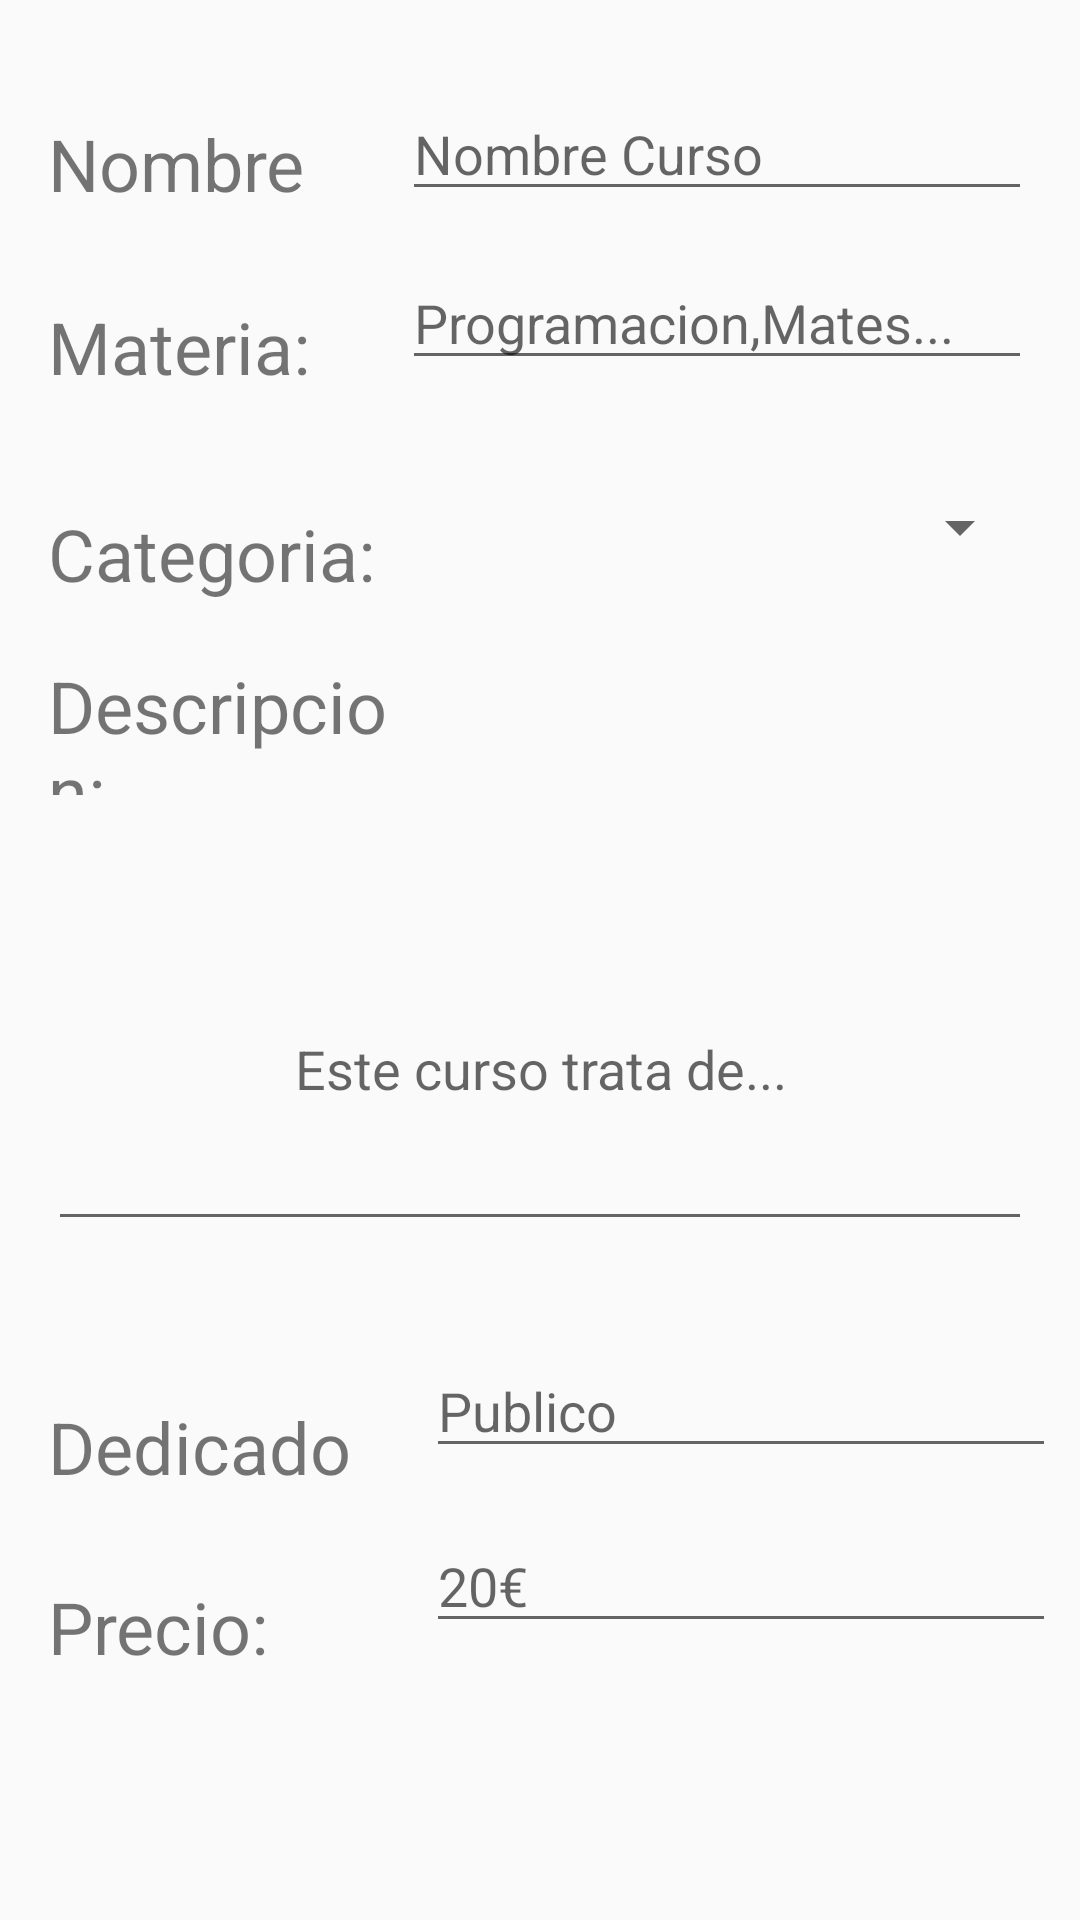

Layout XML and referenced resources for this Android screen:
<!-- AndroidManifest.xml: application theme AppTheme -->
<!-- res/layout/activity_crear_curso.xml -->
<?xml version="1.0" encoding="utf-8"?>
<android.support.constraint.ConstraintLayout xmlns:android="http://schemas.android.com/apk/res/android"
    xmlns:app="http://schemas.android.com/apk/res-auto"
    xmlns:tools="http://schemas.android.com/tools"
    android:layout_width="match_parent"
    android:layout_height="match_parent"
    tools:context="sixpi.profesoradjunto.activities.CrearCursoActivity"
    tools:layout_editor_absoluteY="25dp"
    tools:layout_editor_absoluteX="0dp">

    <TextView
        android:id="@+id/textView7"
        android:layout_width="0dp"
        android:layout_height="46dp"
        android:text="Descripcion:"
        android:textSize="24sp"
        app:layout_constraintRight_toLeftOf="@+id/spinnerCategoria"
        tools:layout_constraintTop_creator="1"
        tools:layout_constraintRight_creator="1"
        tools:layout_constraintBottom_creator="1"
        app:layout_constraintBottom_toBottomOf="@+id/editTextDescripcion"
        android:layout_marginEnd="5dp"
        android:layout_marginTop="130dp"
        app:layout_constraintTop_toBottomOf="@+id/editTextNombreC"
        tools:layout_constraintLeft_creator="1"
        android:layout_marginBottom="130dp"
        app:layout_constraintLeft_toLeftOf="@+id/textViewCategoria" />

    <TextView
        android:id="@+id/textViewDedicado"
        android:layout_width="0dp"
        android:layout_height="33dp"
        android:text="Dedicado a:"
        android:textSize="24sp"
        app:layout_constraintRight_toLeftOf="@+id/editText2"
        tools:layout_constraintRight_creator="1"
        tools:layout_constraintBottom_creator="1"
        app:layout_constraintBottom_toTopOf="@+id/textViewPrecio"
        tools:layout_constraintLeft_creator="1"
        android:layout_marginBottom="27dp"
        app:layout_constraintLeft_toLeftOf="@+id/editTextDescripcion" />

    <TextView
        android:id="@+id/textViewPrecio"
        android:layout_width="0dp"
        android:layout_height="33dp"
        android:text="Precio:"
        android:textSize="24sp"
        tools:layout_constraintTop_creator="1"
        tools:layout_constraintRight_creator="1"
        tools:layout_constraintBottom_creator="1"
        app:layout_constraintBottom_toBottomOf="parent"
        app:layout_constraintRight_toRightOf="@+id/textViewDedicado"
        android:layout_marginTop="70dp"
        tools:layout_constraintLeft_creator="1"
        android:layout_marginBottom="73dp"
        app:layout_constraintLeft_toLeftOf="@+id/textViewDedicado"
        app:layout_constraintTop_toTopOf="@+id/editTextDedicado" />

    <EditText
        android:id="@+id/editTextNombreC"
        android:layout_width="wrap_content"
        android:layout_height="wrap_content"
        android:ems="10"
        android:hint="Nombre Curso"
        android:inputType="textPersonName"
        tools:layout_constraintTop_creator="1"
        tools:layout_constraintRight_creator="1"
        app:layout_constraintRight_toRightOf="@+id/editText2"
        android:layout_marginTop="29dp"
        tools:layout_constraintLeft_creator="1"
        app:layout_constraintLeft_toLeftOf="@+id/editText2"
        app:layout_constraintTop_toTopOf="parent" />

    <EditText
        android:id="@+id/editText2"
        android:layout_width="wrap_content"
        android:layout_height="wrap_content"
        android:ems="10"
        android:hint="Programacion,Mates..."
        android:inputType="textPersonName"
        tools:layout_constraintTop_creator="1"
        tools:layout_constraintRight_creator="1"
        android:layout_marginEnd="16dp"
        app:layout_constraintRight_toRightOf="parent"
        android:layout_marginTop="15dp"
        app:layout_constraintTop_toBottomOf="@+id/editTextNombreC" />

    <EditText
        android:id="@+id/editTextDedicado"
        android:layout_width="wrap_content"
        android:layout_height="wrap_content"
        android:ems="10"
        android:hint="Publico"
        android:inputType="textPersonName"
        tools:layout_constraintRight_creator="1"
        tools:layout_constraintBottom_creator="1"
        app:layout_constraintBottom_toTopOf="@+id/editTextPrecio"
        android:layout_marginEnd="8dp"
        app:layout_constraintRight_toRightOf="parent"
        android:layout_marginBottom="17dp" />

    <EditText
        android:id="@+id/editTextPrecio"
        android:layout_width="wrap_content"
        android:layout_height="wrap_content"
        android:ems="10"
        android:hint="20€"
        android:inputType="textPersonName"
        tools:layout_constraintTop_creator="1"
        tools:layout_constraintRight_creator="1"
        tools:layout_constraintBottom_creator="1"
        app:layout_constraintBottom_toBottomOf="parent"
        app:layout_constraintRight_toRightOf="@+id/editTextDedicado"
        android:layout_marginTop="73dp"
        app:layout_constraintTop_toBottomOf="@+id/editTextDescripcion"
        tools:layout_constraintLeft_creator="1"
        android:layout_marginBottom="73dp"
        app:layout_constraintLeft_toLeftOf="@+id/editTextDedicado" />

    <EditText
        android:id="@+id/editTextDescripcion"
        android:layout_width="0dp"
        android:layout_height="118dp"
        android:ems="10"
        android:hint="Este curso trata de..."
        android:inputType="textPersonName"
        android:textAlignment="center"
        tools:layout_constraintTop_creator="1"
        tools:layout_constraintRight_creator="1"
        tools:layout_constraintBottom_creator="1"
        android:layout_marginStart="16dp"
        app:layout_constraintBottom_toBottomOf="parent"
        android:layout_marginEnd="16dp"
        app:layout_constraintRight_toRightOf="parent"
        android:layout_marginTop="188dp"
        app:layout_constraintTop_toBottomOf="@+id/editTextNombreC"
        tools:layout_constraintLeft_creator="1"
        android:layout_marginBottom="189dp"
        app:layout_constraintLeft_toLeftOf="parent" />

    <TextView
        android:id="@+id/textViewNombre"
        android:layout_width="0dp"
        android:layout_height="0dp"
        android:text="Nombre:"
        android:textSize="24sp"
        app:layout_constraintRight_toLeftOf="@+id/textViewNombreC"
        tools:layout_constraintTop_creator="1"
        tools:layout_constraintRight_creator="1"
        tools:layout_constraintBottom_creator="1"
        app:layout_constraintBottom_toBottomOf="@+id/textViewNombreC"
        android:layout_marginTop="29dp"
        tools:layout_constraintLeft_creator="1"
        android:layout_marginBottom="42dp"
        app:layout_constraintLeft_toLeftOf="@+id/textViewNombreC"
        app:layout_constraintTop_toTopOf="parent" />

    <TextView
        android:id="@+id/textView3"
        android:layout_width="0dp"
        android:layout_height="30dp"
        android:text="Materia:"
        android:textSize="24sp"
        tools:layout_constraintTop_creator="1"
        tools:layout_constraintRight_creator="1"
        android:layout_marginStart="16dp"
        android:layout_marginEnd="23dp"
        app:layout_constraintRight_toRightOf="@+id/textViewCategoria"
        android:layout_marginTop="28dp"
        app:layout_constraintTop_toBottomOf="@+id/textViewNombreC"
        tools:layout_constraintLeft_creator="1"
        app:layout_constraintLeft_toLeftOf="parent" />

    <TextView
        android:id="@+id/textViewCategoria"
        android:layout_width="0dp"
        android:layout_height="35dp"
        android:text="Categoria:"
        android:textSize="24sp"
        app:layout_constraintRight_toLeftOf="@+id/spinnerCategoria"
        tools:layout_constraintTop_creator="1"
        tools:layout_constraintRight_creator="1"
        tools:layout_constraintBottom_creator="1"
        app:layout_constraintBottom_toTopOf="@+id/textView7"
        android:layout_marginStart="16dp"
        android:layout_marginEnd="15dp"
        android:layout_marginTop="11dp"
        tools:layout_constraintLeft_creator="1"
        android:layout_marginBottom="11dp"
        app:layout_constraintLeft_toLeftOf="parent"
        app:layout_constraintTop_toTopOf="@+id/spinnerCategoria" />

    <TextView
        android:id="@+id/textViewNombreC"
        android:layout_width="0dp"
        android:layout_height="33dp"
        android:text="Nombre"
        android:textSize="24sp"
        tools:layout_constraintTop_creator="1"
        tools:layout_constraintRight_creator="1"
        tools:layout_constraintBottom_creator="1"
        app:layout_constraintBottom_toTopOf="@+id/editText2"
        app:layout_constraintRight_toRightOf="@+id/textView3"
        android:layout_marginTop="10dp"
        tools:layout_constraintLeft_creator="1"
        android:layout_marginBottom="15dp"
        app:layout_constraintLeft_toLeftOf="@+id/textView3"
        app:layout_constraintTop_toTopOf="@+id/editTextNombreC" />

    <Spinner
        android:id="@+id/spinnerCategoria"
        android:layout_width="0dp"
        android:layout_height="46dp"
        tools:layout_constraintTop_creator="1"
        tools:layout_constraintRight_creator="1"
        tools:layout_constraintBottom_creator="1"
        app:layout_constraintBottom_toBottomOf="@+id/textView7"
        app:layout_constraintRight_toRightOf="@+id/editText2"
        android:layout_marginTop="58dp"
        tools:layout_constraintLeft_creator="1"
        android:layout_marginBottom="57dp"
        app:layout_constraintLeft_toLeftOf="@+id/editTextDedicado"
        app:layout_constraintTop_toTopOf="@+id/editText2" />
</android.support.constraint.ConstraintLayout>
<!-- resources referenced by this layout -->
<resources>
  <style name="AppTheme" parent="Theme.AppCompat.Light.DarkActionBar">
  
          
          <item name="colorPrimary">@color/colorPrimary</item>
          <item name="colorPrimaryDark">@color/colorPrimaryDark</item>
          <item name="colorAccent">@color/colorAccent</item>
          <item name="windowActionBar">false</item>
          <item name="windowNoTitle">false</item>
      </style>
  <!-- not gathered from this repository: default colours our renderer supplied (Android Studio template values) -->
  <color name="colorPrimary">#FF6200EE</color>
  <color name="colorPrimaryDark">#FF3700B3</color>
  <color name="colorAccent">#FF03DAC5</color>
</resources>
